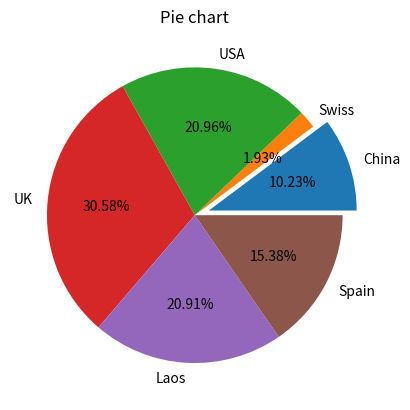

Python code for this plot:
import numpy as np
import matplotlib.mlab as mlab
import matplotlib.pyplot as plt

labels = ['China', 'Swiss', 'USA', 'UK', 'Laos', 'Spain']
X = [222, 42, 455, 664, 454, 334]
def trans(n):
    if n == 'China':
        return 0.1
    else:
        return 0
a = []
exp1 = list(map(trans, labels))
d = [0.1, 0, 0, 0, 0.1, 0]
fig = plt.figure()
plt.pie(X, labels=labels, explode=exp1, autopct='%1.2f%%')  # 画饼图（数据，数据对应的标签，百分数保留两位小数点）
plt.title("Pie chart")

plt.show()